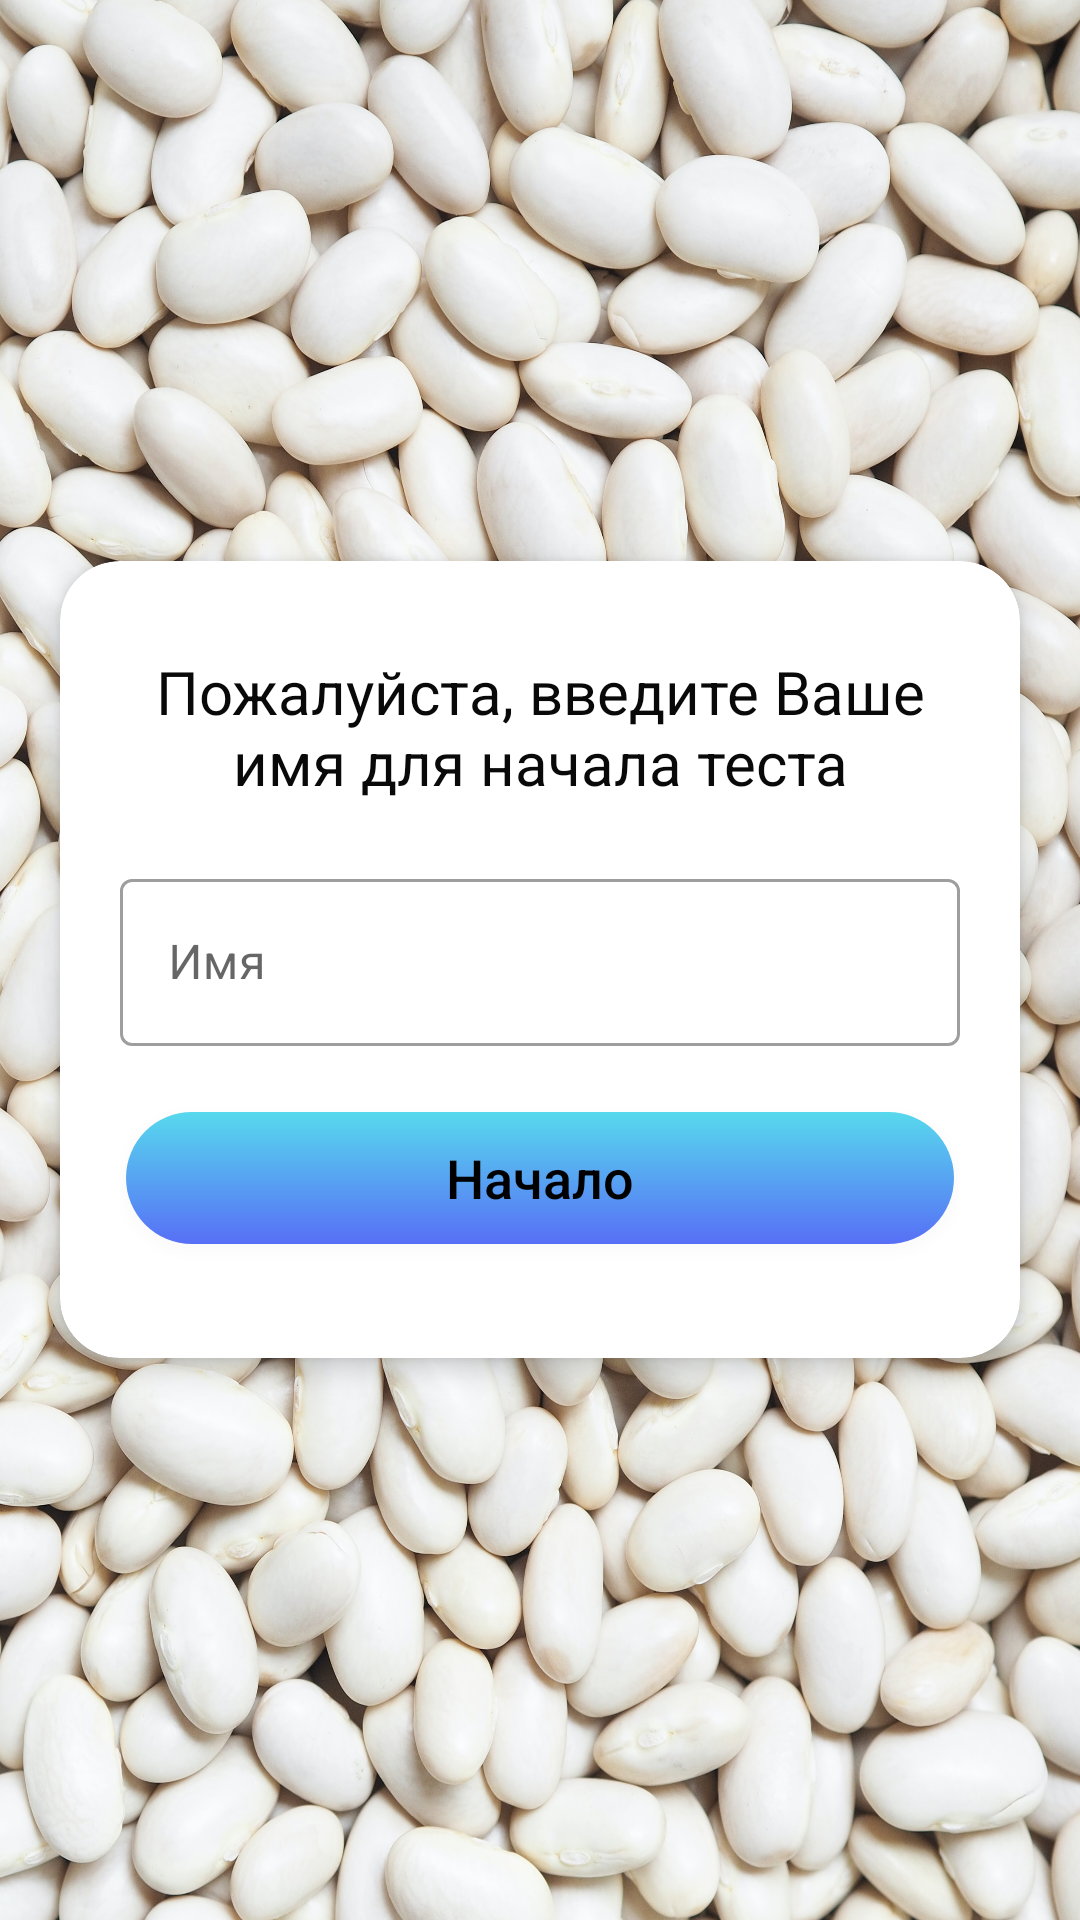

Layout XML and referenced resources for this Android screen:
<!-- AndroidManifest.xml: activity theme Theme.BeansLexis -->
<!-- res/layout/activity_info_test.xml -->
<?xml version="1.0" encoding="utf-8"?>
<LinearLayout
    xmlns:android="http://schemas.android.com/apk/res/android"
    xmlns:app="http://schemas.android.com/apk/res-auto"
    xmlns:tools="http://schemas.android.com/tools"
    android:layout_width="match_parent"
    android:layout_height="match_parent"
    android:gravity="center"
    android:background="@drawable/bg_main_white"
    android:orientation="vertical"
    tools:context=".view.InfoTestActivity">

    <androidx.cardview.widget.CardView
        android:id="@+id/cv_main"
        android:layout_width="match_parent"
        android:layout_height="wrap_content"
        android:layout_marginStart="20dp"
        android:layout_marginEnd="20dp"
        android:background="@android:color/white"
        app:cardCornerRadius="20dp"
        app:cardElevation="5dp">

        <LinearLayout
            android:layout_width="match_parent"
            android:layout_height="wrap_content"
            android:orientation="vertical"
            android:padding="20dp">

            <TextView
                android:id="@+id/tv_description"
                android:layout_width="match_parent"
                android:layout_height="wrap_content"
                android:gravity="center"
                android:layout_marginTop="10dp"
                android:text="@string/enter_your_name"
                android:textColor="#090909"
                android:textSize="20sp" />

            <com.google.android.material.textfield.TextInputLayout
                android:id="@+id/til_name"
                style="@style/Widget.MaterialComponents.TextInputLayout.OutlinedBox"
                android:layout_width="match_parent"
                android:layout_height="wrap_content"
                android:layout_marginTop="20dp">

                <androidx.appcompat.widget.AppCompatEditText
                    android:id="@+id/et_name"
                    android:layout_width="match_parent"
                    android:layout_height="wrap_content"
                    android:hint="@string/name"
                    android:imeOptions="actionGo"
                    android:inputType="textCapWords"
                    android:textColor="#363A43"
                    android:textColorHint="#7A8089"
                    tools:ignore="SpeakableTextPresentCheck" />
            </com.google.android.material.textfield.TextInputLayout>

            <Button
                android:id="@+id/btn_start"
                android:layout_width="match_parent"
                android:layout_height="wrap_content"
                android:layout_marginTop="20dp"
                android:layout_marginBottom="16dp"
                android:background="@drawable/btn_gradient_sky"
                app:backgroundTint="@null"
                android:text="@string/start"
                android:textAllCaps="false"
                android:textColor="@color/black"
                android:textSize="18sp" />

        </LinearLayout>
    </androidx.cardview.widget.CardView>
</LinearLayout>
<!-- resources referenced by this layout -->
<resources>
  <!-- drawable bg_main_white: jpg bitmap (drawable, 1007434 bytes) -->
  <!-- drawable btn_gradient_sky (drawable) -->
  <?xml version="1.0" encoding="utf-8"?>
  <layer-list xmlns:tools="http://schemas.android.com/tools" xmlns:android="http://schemas.android.com/apk/res/android">
  
      <item>
          <shape>
              <padding android:top="1dp" android:right="1dp" android:bottom="1dp" android:left="1dp" />
              <solid android:color="#19FFFFFF" />
              <corners android:radius="100dp" />
          </shape>
      </item>
  
      <item tools:ignore="StateListReachable">
          <shape>
              <padding android:top="1dp" android:right="1dp" android:bottom="1dp" android:left="1dp" />
              <solid android:color="#19FFFFFF" />
              <corners android:radius="100dp" />
          </shape>
      </item>
  
      <item>
          <shape>
              <gradient
                  android:endColor="#FF576FF6"
                  android:startColor="#FF57D9ED"
                  android:type="linear"
                  android:angle="270" />
              <corners
                  android:radius="100dp" />
          </shape>
      </item>
  </layer-list>
  <string name="enter_your_name">Пожалуйста, введите Ваше имя для начала теста</string>
  <string name="name">Имя</string>
  <string name="start">Начало</string>
  <style name="Theme.BeansLexis" parent="Theme.MaterialComponents.DayNight.NoActionBar">
          
          <item name="colorPrimary">@color/purple_500</item>
          <item name="colorPrimaryVariant">@color/purple_700</item>
          <item name="colorOnPrimary">@color/white</item>
          
          <item name="colorSecondary">@color/teal_200</item>
          <item name="colorSecondaryVariant">@color/teal_700</item>
          <item name="colorOnSecondary">@color/black</item>
          
          <item name="android:statusBarColor">#C7C2BA</item>
          
      </style>
  <!-- not gathered from this repository: default colours our renderer supplied (Android Studio template values) -->
  <color name="purple_500">#FF6200EE</color>
  <color name="purple_700">#FF3700B3</color>
  <color name="teal_200">#FF03DAC5</color>
  <color name="teal_700">#FF018786</color>
  <color name="black">#FF000000</color>
  <color name="white">#FFFFFFFF</color>
</resources>
